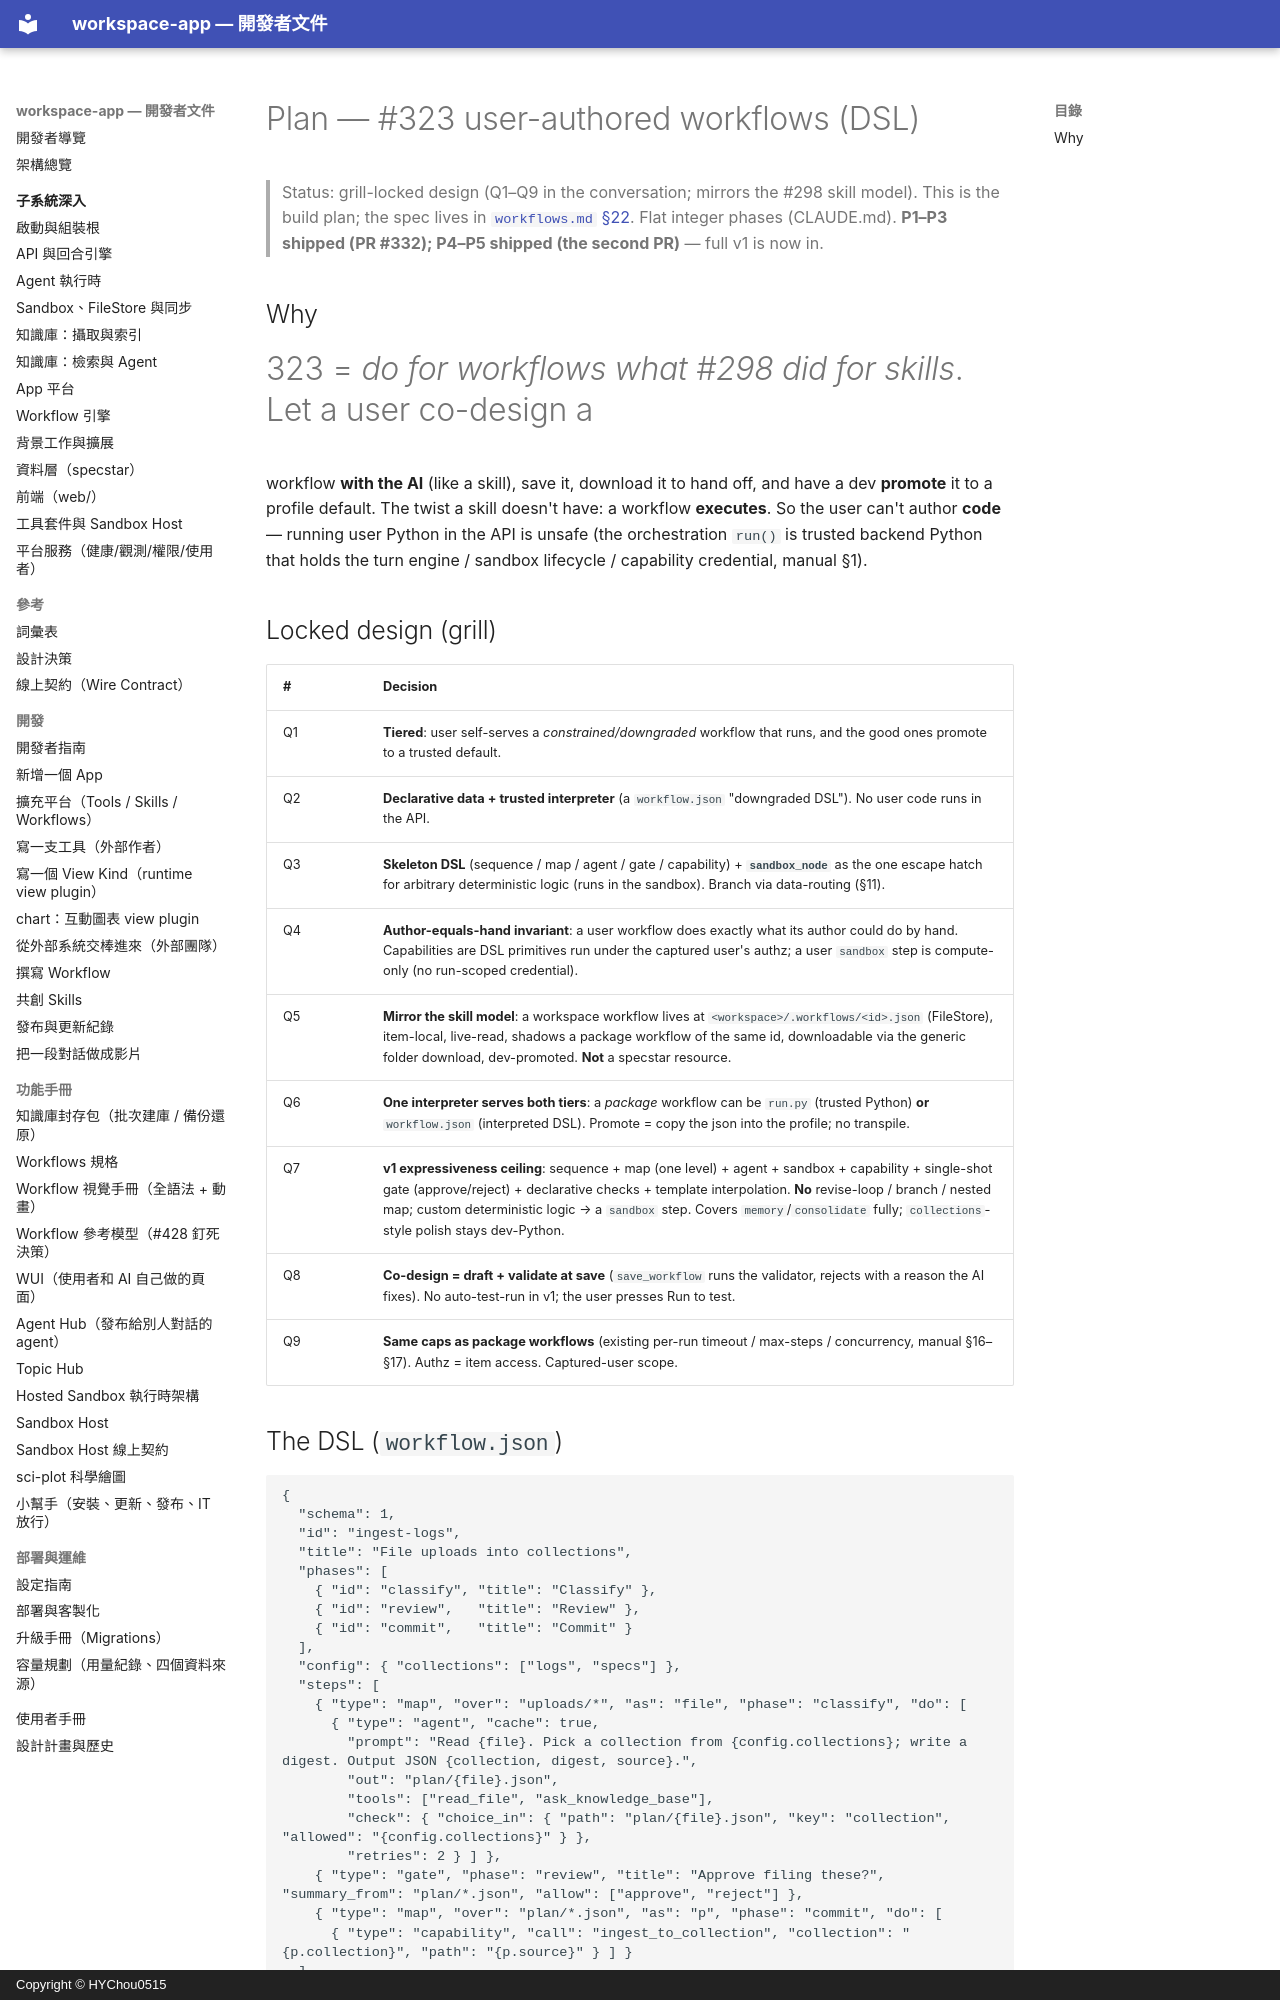

repository: HYChou0515/ai-workspace · page: plan-issue-323/index.html · generator: mkdocs · copyright: Copyright © HYChou0515

# Plan — #323 user-authored workflows (DSL)

> Status: grill-locked design (Q1–Q9 in the conversation; mirrors the #298 skill
> model). This is the build plan; the spec lives in
> [`workflows.md` §22](workflows.md). Flat integer phases (CLAUDE.md). **P1–P3
> shipped (PR #332); P4–P5 shipped (the second PR)** — full v1 is now in.

## Why

#323 = *do for workflows what #298 did for skills*. Let a user co-design a
workflow **with the AI** (like a skill), save it, download it to hand off, and
have a dev **promote** it to a profile default. The twist a skill doesn't have:
a workflow **executes**. So the user can't author **code** — running user Python
in the API is unsafe (the orchestration `run()` is trusted backend Python that
holds the turn engine / sandbox lifecycle / capability credential, manual §1).

## Locked design (grill)

| # | Decision |
| --- | --- |
| Q1 | **Tiered**: user self-serves a *constrained/downgraded* workflow that runs, and the good ones promote to a trusted default. |
| Q2 | **Declarative data + trusted interpreter** (a `workflow.json` "downgraded DSL"). No user code runs in the API. |
| Q3 | **Skeleton DSL** (sequence / map / agent / gate / capability) + **`sandbox_node`** as the one escape hatch for arbitrary deterministic logic (runs in the sandbox). Branch via data-routing (§11). |
| Q4 | **Author-equals-hand invariant**: a user workflow does exactly what its author could do by hand. Capabilities are DSL primitives run under the captured user's authz; a user `sandbox` step is compute-only (no run-scoped credential). |
| Q5 | **Mirror the skill model**: a workspace workflow lives at `<workspace>/.workflows/<id>.json` (FileStore), item-local, live-read, shadows a package workflow of the same id, downloadable via the generic folder download, dev-promoted. **Not** a specstar resource. |
| Q6 | **One interpreter serves both tiers**: a *package* workflow can be `run.py` (trusted Python) **or** `workflow.json` (interpreted DSL). Promote = copy the json into the profile; no transpile. |
| Q7 | **v1 expressiveness ceiling**: sequence + map (one level) + agent + sandbox + capability + single-shot gate (approve/reject) + declarative checks + template interpolation. **No** revise-loop / branch / nested map; custom deterministic logic → a `sandbox` step. Covers `memory`/`consolidate` fully; `collections`-style polish stays dev-Python. |
| Q8 | **Co-design = draft + validate at save** (`save_workflow` runs the validator, rejects with a reason the AI fixes). No auto-test-run in v1; the user presses Run to test. |
| Q9 | **Same caps as package workflows** (existing per-run timeout / max-steps / concurrency, manual §16–§17). Authz = item access. Captured-user scope. |
